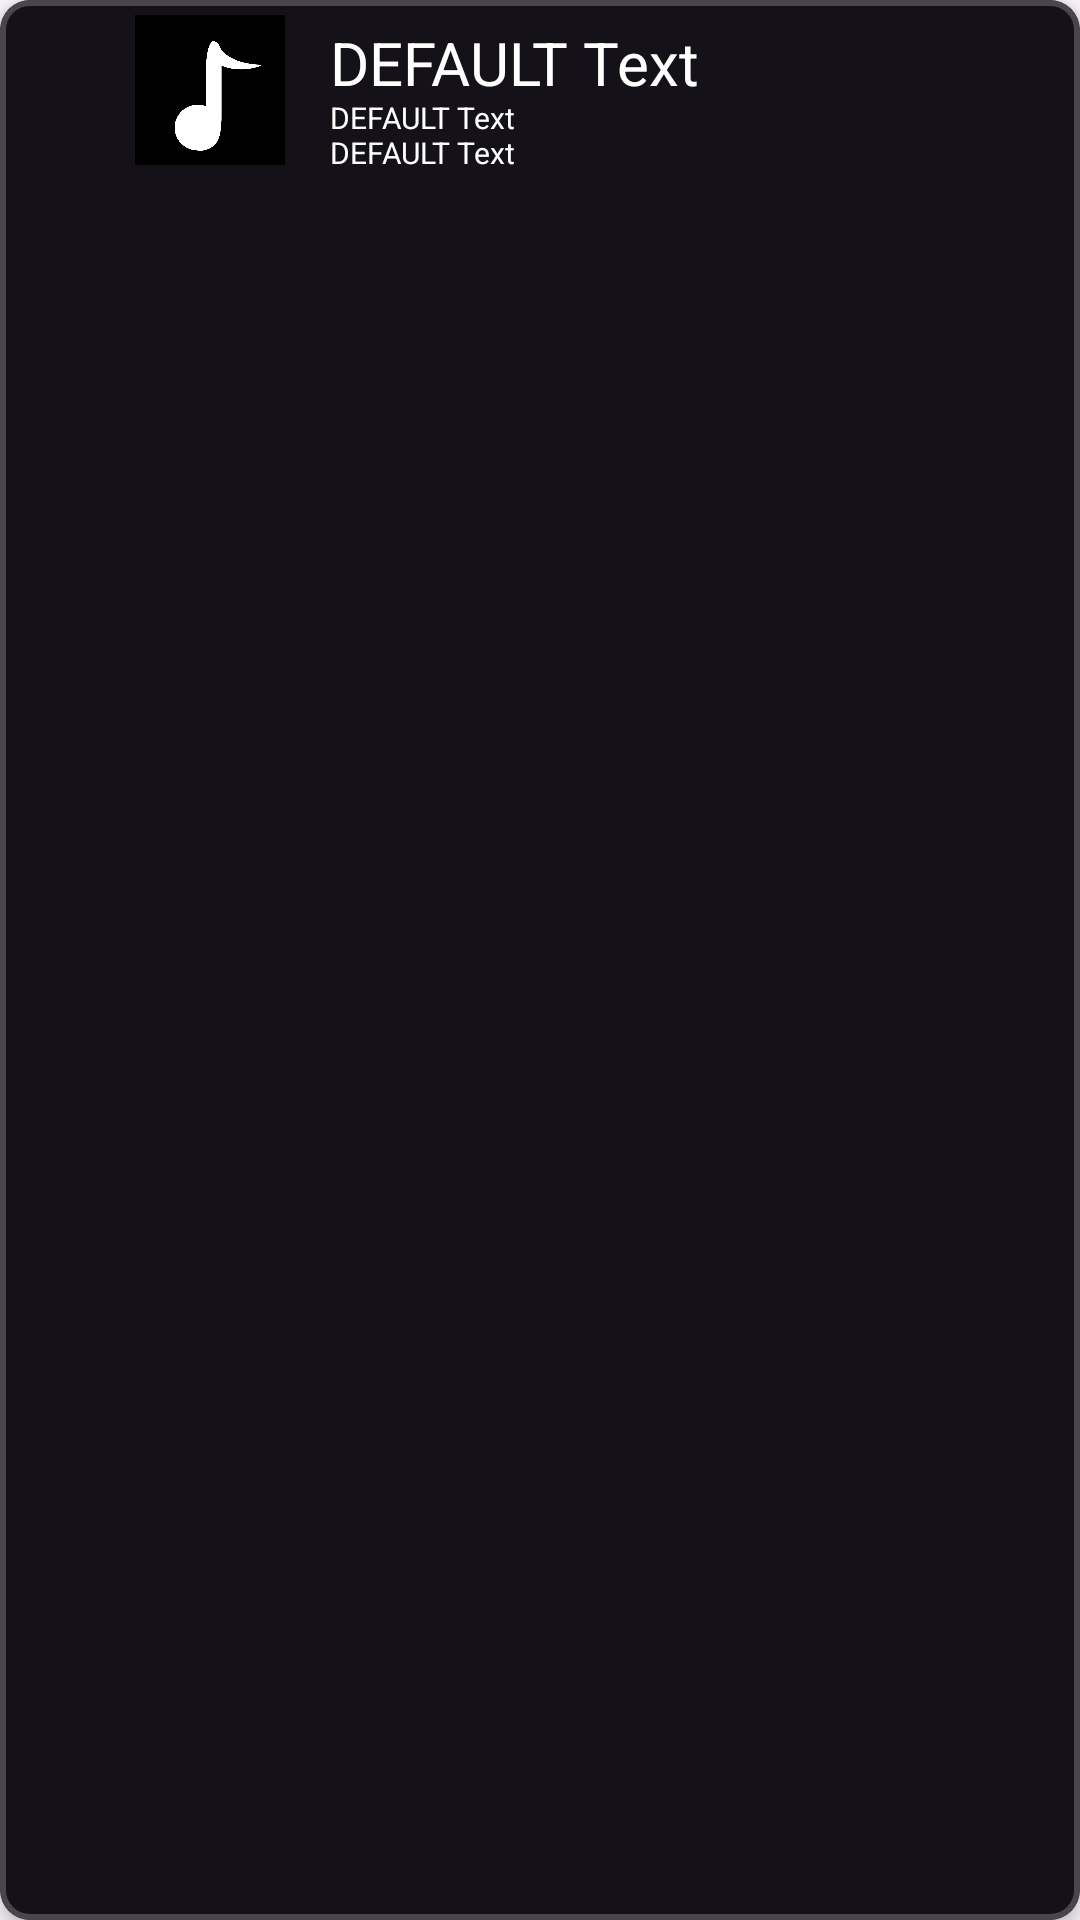

Produce the Android XML layout that renders to this screen, including the resource entries it uses.
<!-- AndroidManifest.xml: application theme Base.Theme.TacomaMusicPlayer -->
<!-- res/layout/viewholder_queue_song.xml -->
<?xml version="1.0" encoding="utf-8"?>
<com.google.android.material.card.MaterialCardView
    android:id="@+id/song_container"
    xmlns:android="http://schemas.android.com/apk/res/android"
    android:layout_width="match_parent"
    android:layout_height="60dp"
    android:elevation="4dp"
    app:cardCornerRadius="10dp"
    app:strokeWidth="2dp"
    xmlns:app="http://schemas.android.com/apk/res-auto"
    android:layout_marginTop="2dp">

    <LinearLayout
        android:layout_width="match_parent"
        android:layout_height="60dp"
        android:orientation="horizontal"
        >

        <ImageView
            android:id="@+id/song_handle"
            android:layout_width="40dp"
            android:layout_height="60dp"
            android:src="@drawable/baseline_reorder_24"
            android:paddingStart="10dp"
            android:paddingEnd="10dp"
            />

        <androidx.constraintlayout.widget.ConstraintLayout
            android:id="@+id/image_with_animation"
            android:layout_width="60dp"
            android:layout_height="60dp">

            <ImageView
                android:id="@+id/favorite_animation"
                android:layout_width="60dp"
                android:layout_height="60dp"
                app:layout_constraintStart_toStartOf="parent"
                app:layout_constraintTop_toTopOf="parent"
                />

            <ImageView
                android:id="@+id/album_art"
                android:layout_width="50dp"
                android:layout_height="50dp"
                app:layout_constraintStart_toStartOf="parent"
                app:layout_constraintTop_toTopOf="parent"
                android:src="@drawable/white_note"
                android:layout_marginTop="5dp"
                android:layout_marginStart="5dp"
                android:scaleType="centerCrop"
                />

        </androidx.constraintlayout.widget.ConstraintLayout>

        <LinearLayout
            android:id="@+id/text_vertical_container"
            android:layout_width="0dp"
            android:layout_height="wrap_content"
            app:layout_constraintTop_toTopOf="parent"
            app:layout_constraintStart_toEndOf="@id/album_art"
            android:orientation="vertical"
            android:layout_marginTop="10dp"
            android:layout_marginStart="10dp"
            android:layout_weight="10"
            >

            <TextView
                android:id="@+id/song_title_text_view"
                android:layout_width="match_parent"
                android:maxLines="1"
                android:layout_height="wrap_content"
                android:ellipsize="marquee"
                android:textAlignment="viewStart"
                android:text="DEFAULT Text"
                android:textSize="20dp"
                android:textColor="@color/text_icons"
                app:layout_constraintEnd_toEndOf="parent"
                android:includeFontPadding="false"
                />

            <TextView
                android:id="@+id/artist_text_view"
                android:layout_width="match_parent"
                android:textSize="10dp"
                android:maxLines="1"
                android:layout_height="wrap_content"
                android:ellipsize="marquee"
                android:textAlignment="viewStart"
                android:text="DEFAULT Text"
                android:textColor="@color/text_icons"
                app:layout_constraintEnd_toEndOf="parent"
                android:includeFontPadding="false"
                />

            <TextView
                android:id="@+id/duration_text_view"
                android:layout_width="match_parent"
                android:maxLines="1"
                android:textSize="10dp"
                android:layout_height="wrap_content"
                android:ellipsize="marquee"
                android:textAlignment="viewStart"
                android:text="DEFAULT Text"
                android:textColor="@color/text_icons"
                app:layout_constraintEnd_toEndOf="parent"
                android:includeFontPadding="false"
                />

        </LinearLayout>

        <View
            android:id="@+id/menu_icon"
            android:layout_width="35dp"
            android:layout_height="35dp"
            android:background="@drawable/menu_icon"
            android:layout_gravity="center"
            />

    </LinearLayout>

</com.google.android.material.card.MaterialCardView>
<!-- resources referenced by this layout -->
<resources>
  <color name="text_icons">#FFFFFF</color>
  <!-- drawable white_note: png bitmap (drawable, 11022 bytes) -->
  <style name="Base.Theme.TacomaMusicPlayer" parent="Theme.Material3.DayNight.NoActionBar">
          
          <item name="colorPrimary">#6CBCE0</item>
          <item name="colorPrimaryVariant">#326273</item>
          <item name="colorOnPrimary">#FFFFFF</item>
          <item name="colorSecondary">#E39774</item>
          <item name="colorSecondaryVariant">#E39774</item>
          <item name="colorOnSecondary">#EEEEEE</item>
  
          <item name="android:navigationBarColor">@color/primary</item>
          <item name="android:statusBarColor">@color/primary</item>
  
          <item name="materialCardViewStyle">@style/Widget.MyApp.CardView</item>
  
          <item name="android:textColor">@color/white</item>
          <item name="popupMenuStyle">@style/PopupMenuBlack</item>
      </style>
  <color name="primary">#FF000000</color>
  <style name="Widget.MyApp.CardView" parent="Widget.MaterialComponents.CardView">
          <item name="cardBackgroundColor">#141118</item>
          <item name="cardElevation">4dp</item>
          <item name="cardCornerRadius">10dp</item>
          <item name="strokeColor">#48454C</item>
          <item name="strokeWidth">1dp</item>
      </style>
  <color name="white">#FFFFFFFF</color>
  <style name="PopupMenuBlack" parent="Widget.AppCompat.PopupMenu">
          <item name="android:popupBackground">#000000</item>
          <item name="android:textColor">@color/white</item>
      </style>
</resources>
